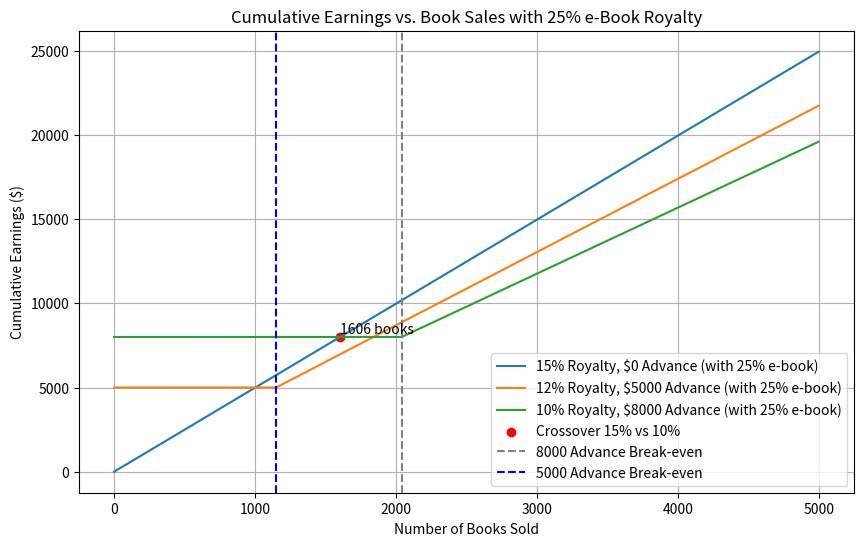

Generate this figure with matplotlib:
# Copyright (c) 2024 David Such
# 
# This software is released under the MIT License.
# https://opensource.org/licenses/MIT

import numpy as np
import matplotlib.pyplot as plt

# Define a range of book sales
sales_range = np.linspace(0, 5000, 1000)  # Sales from 0 to 20,000

# Define the royalty rates and advances
royalty_rates = [0.15, 0.12, 0.10]
advances = [0, 5000, 8000]

# Define the new prices and sales mix
#ebook_price = 48
#print_book_price = 60
ebook_price = 24
print_book_price = 30
ebook_ratio = 0.25
print_book_ratio = 0.75

# Update the royalty rates for e-books to 25% for all models
ebook_royalty_rate = 0.25

# Calculate the average royalty per book considering the mix of e-book and print sales
average_royalty_rate_15 = (ebook_royalty_rate * ebook_ratio) + (royalty_rates[0] * print_book_ratio)
average_royalty_rate_12 = (ebook_royalty_rate * ebook_ratio) + (royalty_rates[1] * print_book_ratio)
average_royalty_rate_10 = (ebook_royalty_rate * ebook_ratio) + (royalty_rates[2] * print_book_ratio)

# Calculate the average price per book considering the sales mix
average_book_price = ebook_price * ebook_ratio + print_book_price * print_book_ratio

# Calculate the break-even points for the advances
sales_to_payback_advance_8000 = advances[2] / (average_royalty_rate_10 * average_book_price)
sales_to_payback_advance_5000 = advances[1] / (average_royalty_rate_12 * average_book_price)

# Recalculate cumulative earnings with the updated e-book royalty rates
earnings_option_1_updated = np.maximum(0, sales_range * average_royalty_rate_15 * average_book_price)
earnings_option_2_updated = np.where(
    sales_range < sales_to_payback_advance_5000,
    5000,
    5000 + (sales_range - sales_to_payback_advance_5000) * average_royalty_rate_12 * average_book_price
)
earnings_option_3_updated = np.where(
    sales_range < sales_to_payback_advance_8000,
    8000,
    8000 + (sales_range - sales_to_payback_advance_8000) * average_royalty_rate_10 * average_book_price
)

# Recalculate cumulative earnings for both the 10% and 15% models with the updated rates
earnings_10_percent_updated = np.where(
    sales_range < sales_to_payback_advance_8000,
    8000,
    8000 + (sales_range - sales_to_payback_advance_8000) * average_royalty_rate_10 * average_book_price
)
earnings_15_percent_updated = sales_range * average_royalty_rate_15 * average_book_price

# Find the updated crossover point where the 15% model surpasses the 10% model
crossover_15_10_index_updated = np.where(earnings_15_percent_updated > earnings_10_percent_updated)[0][0]
crossover_15_10_sales_updated = sales_range[crossover_15_10_index_updated]

# Plot the updated cumulative earnings with the crossover point highlighted
plt.figure(figsize=(10, 6))
plt.plot(sales_range, earnings_option_1_updated, label='15% Royalty, $0 Advance (with 25% e-book)')
plt.plot(sales_range, earnings_option_2_updated, label='12% Royalty, $5000 Advance (with 25% e-book)')
plt.plot(sales_range, earnings_option_3_updated, label='10% Royalty, $8000 Advance (with 25% e-book)')

# Highlight the updated crossover point between the 10% and 15% models
plt.scatter(crossover_15_10_sales_updated, earnings_15_percent_updated[crossover_15_10_index_updated], color='red', label='Crossover 15% vs 10%')
plt.axvline(sales_to_payback_advance_8000, color='grey', linestyle='--', label='8000 Advance Break-even')
plt.axvline(sales_to_payback_advance_5000, color='blue', linestyle='--', label='5000 Advance Break-even')
plt.text(crossover_15_10_sales_updated, earnings_15_percent_updated[crossover_15_10_index_updated], f'{int(crossover_15_10_sales_updated)} books', verticalalignment='bottom')

plt.title('Cumulative Earnings vs. Book Sales with 25% e-Book Royalty')
plt.xlabel('Number of Books Sold')
plt.ylabel('Cumulative Earnings ($)')
plt.legend()
plt.grid(True)
plt.show()